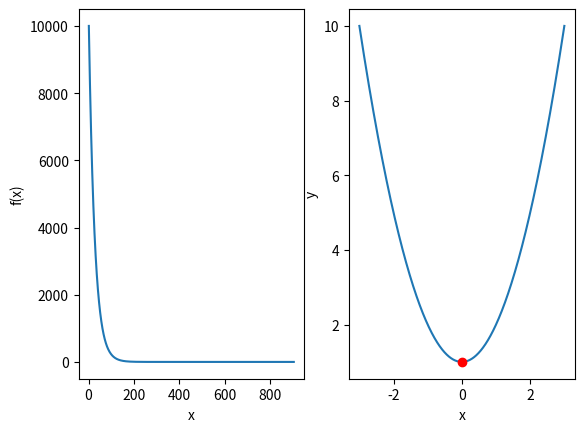

Reproduce this figure in Python.
""" A ideia e fazer o gradiente para 2x^3 + 3x^2 + 2 """

# [redacted]


import matplotlib.pyplot as plt
from numpy import linspace

#teta_jota = teta_jota - alpha  * termo de derivacao --> formula 

#logo a derivada para a funcao e 3*2x^2 + 2*3x + 3 = 6x^2 + 6x (flutua muita casa nao da)

teta_jota = 100
alpha = 0.0095                   #alpha's para teste = 1.0, 0.15 0.025 0.0025
#iterations = 1000
casas_decimais = 7

it = []
y = []

def grad_(it, y_v):
    
    iterator = 0
    new_teta_jota = teta_jota
    old_teta_jota = teta_jota -1        #diferente pra entra no while
   
    #for i in range (iterations):
    while new_teta_jota != old_teta_jota:

        # f(x) e sua derivada -> onde é x substitui por 'new_teta_jota'
        f_x = round(new_teta_jota**2 + 1, casas_decimais)
        derivada = 2*new_teta_jota

        old_teta_jota = new_teta_jota
        new_teta_jota = round(new_teta_jota - alpha * derivada, casas_decimais)
        print('x: ', new_teta_jota, 'f(x): ', f_x, 'x$: ', old_teta_jota) 


        y_v.append(f_x)
        it.append(iterator+1)

        iterator += 1

        if iterator == 1000:
            print('\n--> NAO CONVERGIU EM 1000 TENTATIVAS!')
            break

    return iterator


iterations = grad_(it, y)

plt.subplot(1, 2, 1)
plt.plot(it, y)
plt.xlabel('x')
plt.ylabel('f(x)')

X = linspace(-3,3,iterations)
Y = X**2 + 1
plt.subplot(1,2,2)
plt.plot(X,Y,0.0,1.0,'ro')
plt.xlabel('x')
plt.ylabel('y')
plt.show()



#(((6*x) ** 2) + (6*x) + 3)
"""     SERIA EQUIVALENTE 
        f_x = round((((2*new_teta_jota) **3) + ((3*new_teta_jota) ** 2) + 3), 4)
        derivada = round((((6*new_teta_jota) **2) + (6*new_teta_jota)), 4) """
